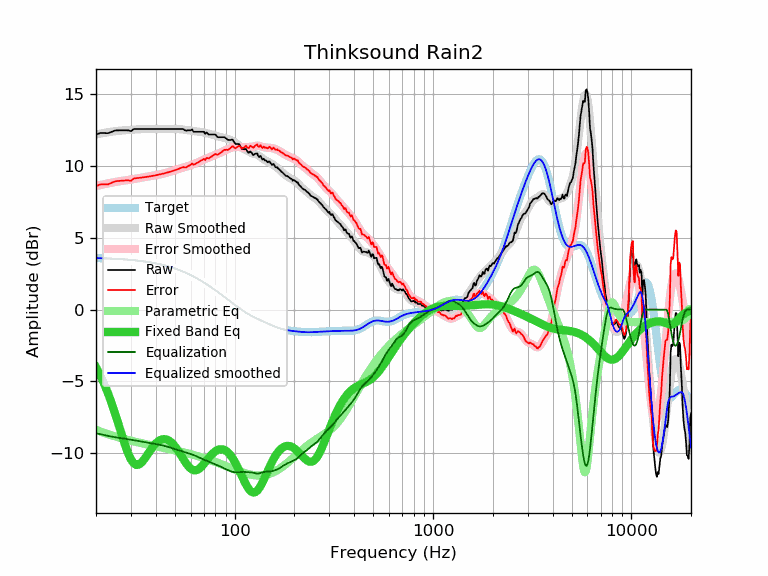

The data file committed next to this chart (first rows):
frequency, raw, error, smoothed, error_smoothed, equalization, parametric_eq, equalized_raw, equalized_smoothed, target
20, 12.20, 8.61, 12.20, 8.61, -8.61, -4.01, 3.59, 3.59, 3.59
21, 12.30, 8.72, 12.26, 8.68, -8.68, -4.57, 3.62, 3.58, 3.58
22, 12.30, 8.73, 12.31, 8.74, -8.74, -5.18, 3.56, 3.57, 3.57
23, 12.29, 8.73, 12.36, 8.80, -8.80, -5.84, 3.49, 3.56, 3.56
24, 12.39, 8.84, 12.40, 8.85, -8.85, -6.54, 3.54, 3.55, 3.55
25, 12.48, 8.94, 12.43, 8.89, -8.89, -7.27, 3.59, 3.54, 3.54
26, 12.49, 8.96, 12.46, 8.93, -8.93, -8.01, 3.56, 3.53, 3.53
27, 12.49, 8.98, 12.48, 8.97, -8.97, -8.74, 3.52, 3.51, 3.51
28, 12.49, 8.99, 12.50, 9.00, -9.00, -9.42, 3.49, 3.50, 3.50
29, 12.49, 9.01, 12.51, 9.03, -9.03, -10.00, 3.46, 3.48, 3.48
30, 12.43, 8.97, 12.53, 9.07, -9.07, -10.44, 3.37, 3.46, 3.46
31, 12.58, 9.14, 12.54, 9.10, -9.10, -10.72, 3.48, 3.44, 3.44
32, 12.58, 9.16, 12.55, 9.13, -9.13, -10.83, 3.45, 3.42, 3.42
33, 12.58, 9.18, 12.57, 9.16, -9.16, -10.79, 3.42, 3.40, 3.40
34, 12.58, 9.20, 12.57, 9.19, -9.19, -10.64, 3.39, 3.38, 3.38
35, 12.58, 9.22, 12.58, 9.22, -9.22, -10.43, 3.36, 3.36, 3.36
36, 12.58, 9.25, 12.58, 9.25, -9.25, -10.18, 3.33, 3.33, 3.33
37, 12.58, 9.27, 12.59, 9.28, -9.28, -9.93, 3.30, 3.31, 3.31
38, 12.58, 9.30, 12.59, 9.30, -9.30, -9.70, 3.28, 3.28, 3.28
39, 12.58, 9.33, 12.58, 9.33, -9.33, -9.49, 3.25, 3.25, 3.25
40, 12.58, 9.36, 12.58, 9.36, -9.36, -9.32, 3.22, 3.22, 3.22
41, 12.58, 9.39, 12.58, 9.39, -9.39, -9.19, 3.19, 3.19, 3.19
42, 12.58, 9.42, 12.58, 9.42, -9.42, -9.10, 3.16, 3.16, 3.16
43, 12.58, 9.45, 12.58, 9.45, -9.45, -9.04, 3.13, 3.13, 3.13
44, 12.58, 9.49, 12.58, 9.49, -9.49, -9.02, 3.09, 3.09, 3.09
45, 12.58, 9.52, 12.58, 9.52, -9.52, -9.04, 3.06, 3.06, 3.06
46, 12.58, 9.56, 12.58, 9.56, -9.56, -9.08, 3.02, 3.02, 3.02
47, 12.58, 9.60, 12.58, 9.60, -9.60, -9.16, 2.98, 2.99, 2.99
48, 12.58, 9.63, 12.58, 9.64, -9.64, -9.26, 2.94, 2.95, 2.95
49, 12.58, 9.67, 12.59, 9.68, -9.68, -9.38, 2.90, 2.91, 2.91
50, 12.58, 9.71, 12.58, 9.72, -9.72, -9.53, 2.86, 2.87, 2.87
51, 12.58, 9.76, 12.58, 9.76, -9.76, -9.69, 2.82, 2.82, 2.82
52, 12.58, 9.80, 12.58, 9.79, -9.79, -9.86, 2.79, 2.78, 2.78
53, 12.58, 9.84, 12.57, 9.83, -9.83, -10.03, 2.75, 2.74, 2.74
54, 12.58, 9.89, 12.56, 9.86, -9.86, -10.21, 2.72, 2.69, 2.69
55, 12.58, 9.93, 12.55, 9.90, -9.90, -10.39, 2.68, 2.65, 2.65
56, 12.50, 9.90, 12.53, 9.93, -9.93, -10.56, 2.57, 2.60, 2.60
57, 12.46, 9.91, 12.52, 9.96, -9.96, -10.72, 2.50, 2.55, 2.55
58, 12.49, 9.98, 12.50, 9.99, -9.99, -10.86, 2.50, 2.51, 2.51
59, 12.49, 10.03, 12.49, 10.03, -10.03, -10.98, 2.46, 2.46, 2.46
60, 12.49, 10.08, 12.47, 10.06, -10.06, -11.07, 2.43, 2.41, 2.41
61, 12.55, 10.19, 12.45, 10.10, -10.10, -11.14, 2.46, 2.36, 2.36
62, 12.39, 10.08, 12.44, 10.13, -10.13, -11.18, 2.26, 2.31, 2.31
63, 12.39, 10.13, 12.43, 10.17, -10.17, -11.20, 2.22, 2.26, 2.26
64, 12.39, 10.19, 12.41, 10.21, -10.21, -11.19, 2.18, 2.21, 2.21
65, 12.39, 10.24, 12.40, 10.25, -10.25, -11.15, 2.14, 2.15, 2.15
66, 12.39, 10.29, 12.40, 10.29, -10.29, -11.10, 2.10, 2.10, 2.10
67, 12.39, 10.34, 12.39, 10.34, -10.34, -11.03, 2.05, 2.05, 2.05
68, 12.39, 10.40, 12.37, 10.38, -10.38, -10.94, 2.01, 1.99, 1.99
69, 12.39, 10.45, 12.36, 10.42, -10.42, -10.85, 1.97, 1.94, 1.94
70, 12.39, 10.50, 12.34, 10.45, -10.45, -10.75, 1.94, 1.89, 1.89
71, 12.24, 10.41, 12.32, 10.49, -10.49, -10.64, 1.75, 1.83, 1.83
72, 12.35, 10.57, 12.30, 10.52, -10.52, -10.53, 1.83, 1.78, 1.78
73, 12.28, 10.56, 12.27, 10.55, -10.55, -10.43, 1.73, 1.73, 1.73
74, 12.20, 10.53, 12.25, 10.58, -10.58, -10.33, 1.62, 1.67, 1.67
75, 12.20, 10.58, 12.23, 10.62, -10.62, -10.23, 1.58, 1.62, 1.62
76, 12.20, 10.64, 12.22, 10.65, -10.65, -10.14, 1.55, 1.56, 1.56
77, 12.20, 10.69, 12.20, 10.69, -10.69, -10.06, 1.51, 1.51, 1.51
78, 12.20, 10.75, 12.18, 10.72, -10.72, -9.99, 1.48, 1.45, 1.45
79, 12.20, 10.80, 12.15, 10.75, -10.75, -9.92, 1.45, 1.40, 1.40
... 553 more rows
